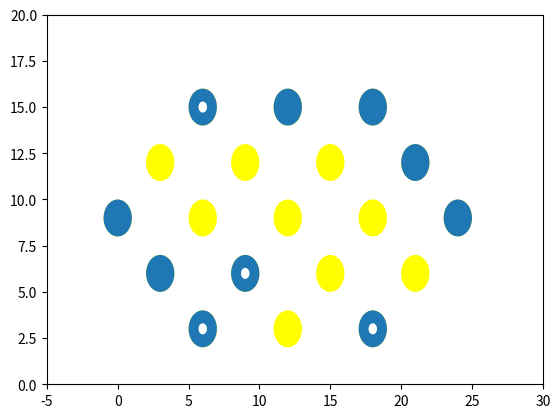

Write the Python code that produced this figure.
import numpy as np
import random
from PIL import Image
import matplotlib.pyplot as plt
import matplotlib.patches as ptc

class MarVar:
    def __init__(self, input):
        self.wid = 11
        self.heg = 5

        self.sample = np.zeros((5, 11), dtype=int)

        self.num_hole = 4

        self.num_full = 6

        self.num_empt = self.wid * self.heg - (self.num_hole + self.num_full)

        self.sample = np.zeros((5, 11), dtype=int)

        count_hole = 0
        count_full = 0
        heg_list = [j for j in range(self.heg)]
        wid_list = [i for i in range(self.wid)]

        while count_hole < 5 and count_full < 7:
            heg = np.random.choice(heg_list)
            wid = np.random.choice(wid_list)
            val = np.random.randint(0, 3)
            if val == 1:
                count_full += 1
            if val == 2:
                count_hole += 1

            self.sample[heg][wid] = val

            heg_list.remove(heg)
            wid_list.remove(wid)






class MarFun:
    def __init__(self, MarVar):
        self.Mar = MarVar


    def genSample(self):
        pass










if __name__ == '__main__':
    rad = 1
    h_gap = 3
    v_gap = 3
    h_len = 5
    v_len = 5

    """
    # generate sample pattern in standard position

    1. it is 3-4-5-4-3 number of points or circles in each row

    2. both horizontal and vertical spacing are 3 or can be varied by a single parameter

    3. height and width are at least 15

    4. an annulus is placed in the 1st position of 1st row, and two annuli are placed in the 1st and 3rd positions
    of 5th row, and the remaining annulus is placed in the interior at any position

    5. when assign the circles and 4th annulus, keep count
    
    6. note only need collect the coordinates of the circles and annuli, where some are fixed and the rest are randomly
    chosen

    """
    fig, ax = plt.subplots()
    ax.set_xlim(-5, 30)
    ax.set_ylim(0, 20)

    # fixed positions for annuli that define the coordinate system
    fix_set = [(2 * h_gap, 15), (2 * h_gap, 3), (6 * h_gap, 3)]

    # random positions for circles and annuli that define the marker pattern; separate them into boundary set and
    # interior set
    bdry_set = []
    intr_set = []
    for i in range(0, 9):
        if i % 2 == 0:
            if 0 < i and i < 8:
                intr_set.append((i * h_gap, 9))
            else:
                bdry_set.append((i * h_gap, 9))

    for i in range(1, 8):
        if i % 2 == 1:
            if 1 < i and i < 7:
                intr_set.append((i * h_gap, 6))
                intr_set.append((i * h_gap, 12))
            else:
                bdry_set.append((i * h_gap, 6))
                bdry_set.append((i * h_gap, 12))

    for i in range(2, 7):
        if i % 2 == 0:
            # every point is on the boundary
            bdry_set.append((i * h_gap, 3))
            bdry_set.append((i * h_gap, 15))

    bdry_set.remove((2 * h_gap, 15))
    bdry_set.remove((2 * h_gap, 3))
    bdry_set.remove((6 * h_gap, 3))

    # 1st row, 3 occupied spots over 5 positions
    for i in range(2, 7):
        if i % 2 == 0:
            patch = ptc.Circle((i * h_gap, 15), rad, fc='yellow')
            ax.add_patch(patch)

    # 2nd row, 4 occupied spots over 7 positions
    for i in range(1, 8):
        if i % 2 == 1:
            patch = ptc.Circle((i * h_gap, 12), rad, fc='yellow')
            ax.add_patch(patch)

    # 3rd row, 5 occupied spots over 9 positions
    for i in range(0, 9):
        if i % 2 == 0:
            patch = ptc.Circle((i * h_gap, 9), rad, fc='yellow')
            ax.add_patch(patch)

    # 4th row, 4 occupied spots over 7 positions
    for i in range(1, 8):
        if i % 2 == 1:
            patch = ptc.Circle((i * h_gap, 6), rad, fc='yellow')
            ax.add_patch(patch)

    # 5th row, 3 occupied spots over 5 positions
    for i in range(2, 7):
        if i % 2 == 0:
            patch = ptc.Circle((i * h_gap, 3), rad, fc='yellow')
            ax.add_patch(patch)


    # define the coordinate system
    for pt in fix_set:
        patch01 = ptc.Circle(pt, rad)
        patch02 = ptc.Circle(pt, rad * 0.3, fc="white")
        ax.add_patch(patch01)
        ax.add_patch(patch02)

    # define the marker pattern
    count_ann = 0
    count_cir = 0

    # generate remaining annulus
    pt = random.choice(intr_set)
    patch01 = ptc.Circle(pt, rad)
    patch02 = ptc.Circle(pt, rad * 0.3, fc="white")
    ax.add_patch(patch01)
    ax.add_patch(patch02)
    count_ann += 1
    intr_set.remove(pt)

    # generate all circles
    while count_cir < 6:
        sel = np.random.randint(0, 2)
        # sel = 0 is bdry_set and sel = 1 is intr_set
        if sel == 0:
            pt = random.choice(bdry_set)
            patch = ptc.Circle(pt, rad)
            ax.add_patch(patch)
            count_cir += 1
            bdry_set.remove(pt)
        if sel == 1:
            pt = random.choice(intr_set)
            patch = ptc.Circle(pt, rad)
            ax.add_patch(patch)
            count_cir += 1
            intr_set.remove(pt)







    plt.show()

"""
To-do:

1. generate samples and parameterize different size by a single parameter

    a. start w/ a hexagon template that is 3-4-5-4-3 number of positions or points in each row
    
    b. use a grid and fit circle or annulus in each position
    
    c. use the resulting image to generate samples in standard position
    
    d. translate, orientate, and resize to generate samples in arbitrary positions

2. given a sample in an arbitrary orientation, and possibly of arbitrary size that depends on the viewing distance,
identify the embedded coordinate system, imprint w/ a hexagon template, reorientate and resize to standard position
and size, classify the pattern, and retrieve the corresponding id

    a. based on the arbitrary samples, complete each step
    
    b. compute centroid and move to the center of view
    
    c. identify the coordinate system by using the fact that each annulus has a larger sum of boundary activity than
    a circle, compute the orientation of the coordinate system, and reorientate and resize to standard position
    
    d. recognize and retrieve the corresponding id, and b/c each pattern is distinct, each pattern is supposedly
    associated w/ a unique category, but due to noise, it may require learning the unique category 

3. 


"""
